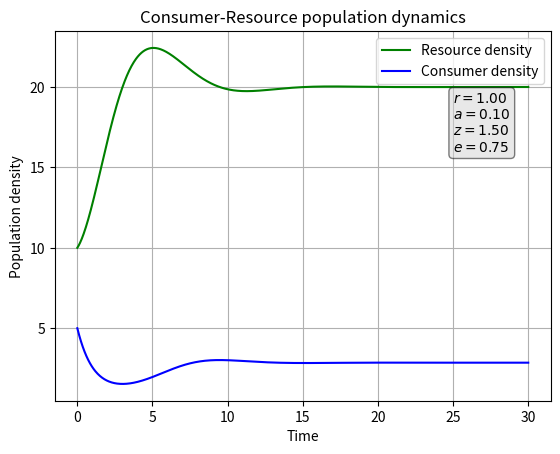
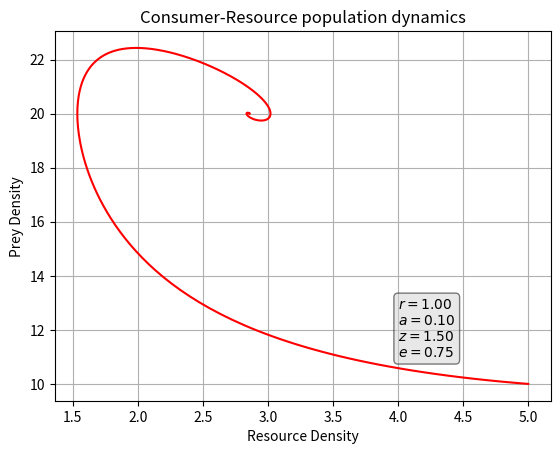

Source code (Python) for these figures, in order: (Note: this script raises an exception after producing the figures.)
#!/bin/env python3

# Author: Maddalena Cella (mc2820@ic.ac.uk)
#
# Script: LV2.py
#
# Description: this script plots the Lotka-Volterra model in two graphs
#
# Arguments: 0
#
# Input: python3 LV2.py arg1 arg2 ... etc
#
# Output: one pdf file containing two plots in ../Results/ directory and the final population sizes of consumers and resources
#
# Date: November 2020

""" Script that plots Lotka-Volterra model with input model parameters from command line"""
__author__ = 'Maddalena Cella mc2820@ic.ac.uk'
__appname__= 'LV2.py'
__version__ = '0.0.1'
__license__= 'None'

#packages needed
import sys
import numpy as np
import scipy.integrate as integrate
import matplotlib.pylab as p
from matplotlib.backends.backend_pdf import PdfPages

def LV():
    """define function for cProfile"""
    def dCR_dt(pops, t=0):
        """a function that returns the growth rate of consumer and resource population at any given time step"""

        R = pops[0]
        C = pops[1]
        K= 28

        dRdt = r * R * (1- R/K) - a * R * C 
        dCdt = -z * C + e * a * R * C
    
        return np.array([dRdt, dCdt])

        #assign parameter values
    if len(sys.argv) <5:
        print("You have not inputed the model parameters... Using defaults values")
        r=1
        a=0.1
        z=1.5
        e=0.75
    else:
        print("Applying the LV mode with the inputed parameters")
        r = float(sys.argv[1]) #1
        a = float(sys.argv[2]) #0.1
        z = float(sys.argv[3]) #1.5
        e = float(sys.argv[4]) #0.75

#Define the time vector; let’s integrate from time point 0 to 15, using 1000 sub-divisions of time
    t = np.linspace(0, 30, 1000)

#Set the initial conditions for the two populations (10 resources and 5 consumers per unit area), and convert the two into an array (because our dCR_dt function take an array as input).
    R0 = 10
    C0 = 5 
#K = 50
    RC0 = np.array([R0, C0])

#numerically integrate this system forward from those starting conditions
    pops, infodict = integrate.odeint(dCR_dt, RC0, t, full_output=True)

    f1 = p.figure()

    p.plot(t, pops[:,0], 'g-', label='Resource density') # Plot
    p.plot(t, pops[:,1]  , 'b-', label='Consumer density')
    p.grid()
    p.legend(loc='best')
    p.xlabel('Time')
    p.ylabel('Population density')
    p.title('Consumer-Resource population dynamics')
    textstr= '\n'.join((
        r'$r=%.2f$'%(r,),
        r'$a=%.2f$'%(a,),
        r'$z=%.2f$'%(z,),
        r'$e=%.2f$'%(e,)))
    props=dict(boxstyle='round', facecolor='lightgray', alpha=0.5)
    p.text(25, 16, textstr, fontsize=10, bbox=props)

    f2=p.figure()

    p.plot(pops[:,1], pops[:,0], '-r') # Plot (-r -> solid line, red)
    p.grid()
    p.xlabel('Resource Density')
    p.ylabel('Prey Density')
    p.title('Consumer-Resource population dynamics')
    textstr= '\n'.join((
        r'$r=%.2f$'%(r,),
        r'$a=%.2f$'%(a,),
        r'$z=%.2f$'%(z,),
        r'$e=%.2f$'%(e,)))
    props=dict(boxstyle='round', facecolor='lightgray', alpha=0.5)
    p.text(4, 11, textstr, fontsize=10, bbox=props)


    pp = PdfPages('../Results/LV2_models.pdf')
    pp.savefig(f1)
    pp.savefig(f2)
    pp.close()

#print final population size and amount of resources
    print('The final population size of consumers is:', int(pops[(pops.shape[0]-1),1]), 'individuals') #for a matrix of shape(n,m) where n=rows and m=columns, shape[0] gives the rows
    print('The final population size of resources is:', int(pops[(pops.shape[0]-1),0]), 'individuals')

LV()
